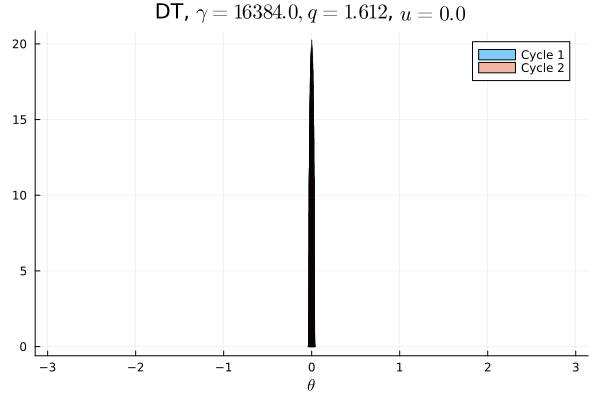

Data behind this chart, as committed beside it:
Cycle 1, Cycle 2
0.0, 0.0
0.0, 0.0
0.0, 0.0
0.0, 0.0
0.0, 0.0
0.0, 0.0
0.0, 0.0
0.0, 0.0
0.0, 0.0
0.0, 0.0
0.0, 0.0
0.0, 0.0
0.0, 0.0
0.0, 0.0
0.0, 0.0
0.0, 0.0
0.0, 0.0
0.0, 0.0
0.0, 0.0
0.0, 0.0
0.0, 0.0
0.0, 0.0
0.0, 0.0
0.0, 0.0
0.0, 0.0
0.0, 0.0
0.0, 0.0
0.0, 0.0
0.0, 0.0
0.0, 0.0
0.0, 0.0
0.0, 0.0
0.0, 0.0
0.0, 0.0
0.0, 0.0
0.0, 0.0
0.0, 0.0
0.0, 0.0
0.0, 0.0
0.0, 0.0
0.0, 0.0
0.0, 0.0
0.0, 0.0
0.0, 0.0
0.0, 0.0
0.0, 0.0
0.0, 0.0
0.0, 0.0
0.0, 0.0
0.5021, 0.5023
0.4979, 0.4977
0.0, 0.0
0.0, 0.0
0.0, 0.0
0.0, 0.0
0.0, 0.0
0.0, 0.0
0.0, 0.0
0.0, 0.0
0.0, 0.0
... 40 more rows
